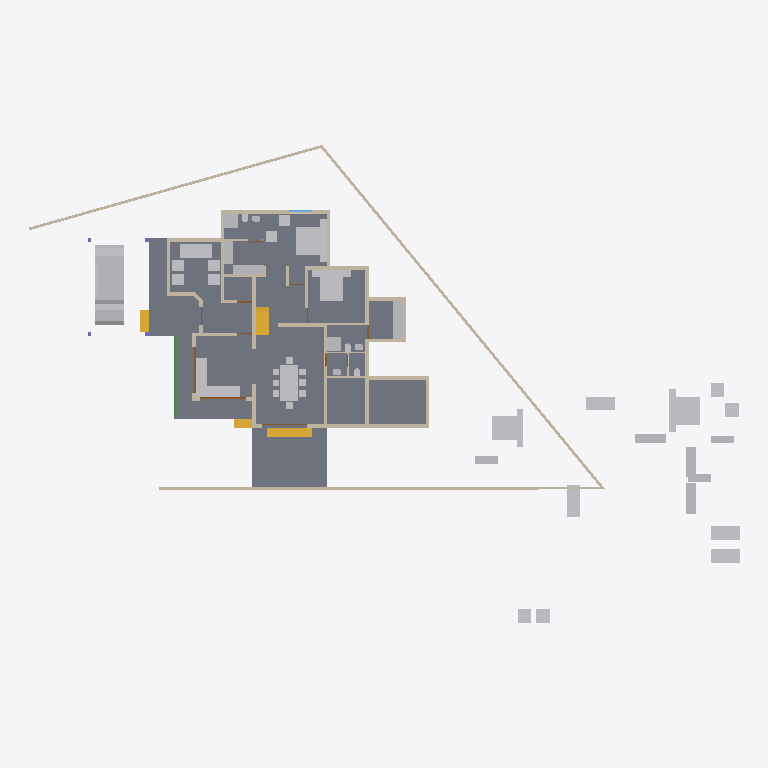
Plan cut of the same IFC building model at storey '00' (level 0.00 m, cut at 1.40 m), seen from above with north up, elements coloured by IFC class: 47 other elements (light grey), 34 walls (beige), 4 stair flights (yellow), 3 doors (brown), 2 slabs (grey), 1 beam (green), 1 window (light blue). Cut surfaces are drawn darker.
Extent 46.6 m × 31.4 m × 10.1 m (x, y, z). Storeys (4): 00 at 0.00 m; GF at 0.45 m; GF Lintel at 2.50 m; FF at 3.45 m. Elements (208): 60 IfcWall, 48 IfcFurniture, 29 IfcBeam, 17 IfcDoor, 16 IfcSanitaryTerminal, 12 IfcRoof, 9 IfcColumn, 6 IfcWindow, 5 IfcStairFlight, 4 IfcSlab, 1 IfcRailing, 1 IfcVehicle.

HEADER;
FILE_DESCRIPTION(('ViewDefinition[DesignTransferView]'),'2;1');
FILE_NAME('AnilIFC.ifc','2024-12-24T22:13:46+05:30',(''),(''),'IfcOpenShell 0.8.0','Bonsai 0.8.0','');
FILE_SCHEMA(('IFC4X3'));
ENDSEC;
DATA;
#1=IFCPROJECT('0$WNUybvfAYORhaB4XNFsz',$,'My Project',$,$,$,$,(#14,#26),#9);
#30=IFCSITE('3M0IN1zgbAER3qQbvbHEyN',$,'My Site',$,$,#21593,$,$,$,$,$,$,$,$);
#2446=IFCSITE('1Q_c7uVcTCngKTLSlSECoW',$,'Site',$,$,#21603,#2459,$,$,$,$,$,$,$);
#36=IFCBUILDING('1$IA7hdqP7iPKszbJPMQXv',$,'My Building',$,$,#21598,$,$,$,$,$,$);
#42=IFCBUILDINGSTOREY('2kIwN_l2HEff17hxWulS$t',$,'00',$,$,#21448,$,$,$,$);
#96=IFCBUILDINGSTOREY('1ytHU9NMr9xuhR6nOuParS',$,'GF',$,$,#21438,$,$,$,$);
#113=IFCBUILDINGSTOREY('02Wk4pOKz6S8OjqfsSxw3f',$,'FF',$,$,#26578,$,$,$,$);
#12120=IFCBUILDINGSTOREY('30jjxh13H5ZfRPWBSBUv3P',$,'GF Lintel',$,$,#21443,$,$,$,$);
#2331=IFCSLAB('16mjUDaTv508o_jLa3Fzff',$,'Slab',$,$,#21608,#2346,$,$);
#15926=IFCSLAB('0jKIsjEsnD1OzlWHdbrHaP',$,'Slab',$,$,#16345,#15940,$,$);
#9759=IFCVEHICLE('1oADfEVWn0tPCUY0EM8eBG',$,'Vehicle',$,$,#21503,#9791,$,$);
#15105=IFCWALL('2$tbsWQJT3PftHdFdSZRzF',$,'Wall',$,$,#21613,#15116,$,$);
#14987=IFCWALL('3QvJTaeo13jR4q00Btfvpq',$,'Wall',$,$,#21618,#14998,$,$);
#18400=IFCFURNITURE('1R50XvKDL8EfbTnGY_njcY',$,'Furniture',$,$,#19492,#18399,$,$);
#18777=IFCFURNITURE('1aP3zeWsL0ZQXEuRipuWXs',$,'Furniture',$,$,#21804,#18776,$,$);
#18901=IFCFURNITURE('24hcVyXrH4tf35GE4proyw',$,'Furniture',$,$,#19201,#18900,$,$);
#14884=IFCWALL('0MuvIxI8bFFxmzWw1hEsL7',$,'Wall',$,$,#21623,#14890,$,$);
#25612=IFCFURNITURE('2akChVyKvEohXfhOaKw10T',$,'Furniture',$,$,#29106,#25644,$,$);
#18471=IFCFURNITURE('0TjK6ZDxX03eSWHk61hTjB',$,'Furniture',$,$,#19151,#18470,$,$);
#25270=IFCFURNITURE('1LH09B9mjBF9cFS_bJydOX',$,'Furniture',$,$,#27809,#25301,$,$);
#423=IFCWALL('1yZ5GwNe15fArSzrc3cNGE',$,'Wall',$,$,#20883,#434,$,$);
#604=IFCWALL('0vQHFjq6DDjRfeuf4$xxQH',$,'Wall',$,$,#20873,#615,$,$);
#299=IFCWALL('3YOHcsAdT3PO$57Bo2wlO0',$,'Wall',$,$,#20903,#310,$,$);
#17628=IFCFURNITURE('17qZxJfnjAUwxgeyWuttn3',$,'Furniture',$,$,#20767,#17627,$,$);
#17233=IFCFURNITURE('0T3ErBLYfCbANjLJsek21j',$,'Furniture.012',$,$,#19126,#17232,$,$);
#18864=IFCFURNITURE('3pKgwG2ITCbQ1PcX8XbhFK',$,'Furniture',$,$,#19136,#18863,$,$);
#16242=IFCSTAIRFLIGHT('3ZAfQNAFb2w8SG3$qnOxOt',$,'StairFlight',$,$,#21513,#16328,$,2,1,0.150000005960464,0.25,.STRAIGHT.);
#17678=IFCFURNITURE('2bin7WsULDjPeLfYKRFVAv',$,'Furniture',$,$,#19146,#17677,$,$);
#25314=IFCFURNITURE('0Rgq7HzdzEhvU_dNff47Wu',$,'Furniture',$,$,#29101,#25343,$,$);
#18595=IFCFURNITURE('3LLXKRYUv9pgNWY6BEEiR8',$,'Furniture',$,$,#19131,#18594,$,$);
#188=IFCWALL('1PzxetMNn7avsyHCxKbrs1',$,'Wall',$,$,#20808,#199,$,$);
#10353=IFCSTAIRFLIGHT('2Zm0rZgTbDdgxMEp5bq$9_',$,'StairFlight',$,$,#31819,#10385,$,12,11,0.183333337306976,0.150000005960464,.STRAIGHT.);
#16799=IFCFURNITURE('055N_$xmX9ZQbc0CYFtvE3',$,'Furniture',$,$,#19061,#16798,$,$);
#18669=IFCFURNITURE('0_rDbuDo58VxsMmqMXWGXl',$,'Furniture',$,$,#19071,#18668,$,$);
#17096=IFCFURNITURE('0yYwZAg3jFQvkxBxQ0MGp1',$,'Furniture',$,$,#19066,#17095,$,$);
#516=IFCWALL('0kHakQ$Fb8lPUKd_GxCfr6',$,'Wall',$,$,#20803,#527,$,$);
#25122=IFCFURNITURE('0eMwo17SHA2AtkijqvowIK',$,'Furniture',$,$,#25313,#25153,$,$);
#1847=IFCWALL('2YJ3SmL$H8GwyQoh5mGL4j',$,'Wall',$,$,#20692,#1858,$,$);
#6623=IFCBEAM('06GrN5uAHCtRrFbvXcs6wl',$,'Beam',$,$,#30887,#6622,$,$);
#1217=IFCWALL('2Q5YCkzor9Ngjftvgr0hJV',$,'Wall',$,$,#20858,#1228,$,$);
#699=IFCWALL('1YEXD_311BPxR14yKIlEMz',$,'Wall',$,$,#20868,#710,$,$);
#25161=IFCFURNITURE('3ia0j471fEl9_3EcPDtlMf',$,'Furniture',$,$,#29096,#29497,$,$);
#130=IFCWALL('04CHTr6Lj4wPvBnmyPYJ6Z',$,'Wall',$,$,#20793,#138,$,$);
#6545=IFCSTAIRFLIGHT('3mjK21MVj5Wxp88atmNL9l',$,'StairFlight',$,$,#21523,#6544,$,2,1,0.150000005960464,0.25,.STRAIGHT.);
#17365=IFCFURNITURE('0Tjm9jror8bPxG689sHAj8',$,'Furniture',$,$,#19166,#17364,$,$);
#17439=IFCFURNITURE('076SYXiXP7jhnOyre$gCoP',$,'Furniture',$,$,#19176,#17438,$,$);
#23313=IFCSANITARYTERMINAL('2AQwLasl50KvvqUmlCa0I7',$,'SanitaryTerminal',$,$,#25355,#23345,$,$);
#25356=IFCSANITARYTERMINAL('0DGlzq0Xv7KwIjCvA14zlk',$,'SanitaryTerminal',$,$,#27077,#25369,$,$);
#17045=IFCFURNITURE('3keQdM9i5FJ9JBwmsM_Qg3',$,'Furniture',$,$,#19076,#17044,$,$);
#4273=IFCWALL('1oh7zEnUH4yxmpd05lCSWC',$,'Wall',$,$,#20833,#4284,$,$);
#17513=IFCFURNITURE('0VTCb1Evn558OH68N69Eaz',$,'Furniture',$,$,#19186,#17512,$,$);
#18827=IFCFURNITURE('0zixzxSUv7NBPjkhBn6BwL',$,'Furniture',$,$,#19191,#18826,$,$);
#454=IFCWALL('1cEUYXkQ18g8A2AkmtiTwk',$,'Wall',$,$,#20813,#465,$,$);
#219=IFCWALL('39gy8cisvE_w7dB63Qf6OF',$,'Wall',$,$,#20823,#230,$,$);
#15970=IFCSTAIRFLIGHT('1zHrWCwoH2Gge8QEURBHHz',$,'StairFlight',$,$,#21483,#16200,$,2,1,0.150000005960464,0.25,.STRAIGHT.);
#17328=IFCFURNITURE('3InpbPAMj2MBzrSOMYlvHV',$,'Furniture',$,$,#19081,#17327,$,$);
#18714=IFCFURNITURE('0sWiAZchD9CQr_lkdFZUTW',$,'Furniture',$,$,#19086,#18713,$,$);
#19988=IFCWALL('1w6VKMxRj2hObZ_QLhIAvk',$,'Wall',$,$,#20082,#19999,$,$);
#1657=IFCWALL('1k5DFfksL0DBm8B9dpCj$F',$,'Wall',$,$,#20853,#1668,$,$);
#842=IFCWALL('3BP$Kj7eL8rfLzufr5wfXy',$,'Wall',$,$,#20828,#853,$,$);
#22162=IFCFURNITURE('1HAj9Qqb15fxKqqLnUY5tx',$,'Furniture',$,$,#22458,#22194,$,$);
#22327=IFCFURNITURE('2JUXPztkjFqBln5k4xn9m1',$,'Furniture',$,$,#22387,#22340,$,$);
#22214=IFCFURNITURE('0KTzOcFqX39OX7TZqBe6XZ',$,'Furniture',$,$,#22463,#22227,$,$);
#22355=IFCFURNITURE('1ER_YDI7H04eJegewwbPZx',$,'Furniture',$,$,#22468,#22368,$,$);
#392=IFCWALL('3Qya9ZYJP97B1xsfIiUBer',$,'Wall',$,$,#20863,#403,$,$);
#1440=IFCWALL('3GLM2Z4Pf1HOc7RaVPeooN',$,'Wall',$,$,#20818,#1451,$,$);
#22388=IFCFURNITURE('31n1J_$I57pu5jDAm8k1r8',$,'Furniture',$,$,#22473,#22401,$,$);
#22421=IFCFURNITURE('2zy8cDFfn09g6xCglxdYzf',$,'Furniture',$,$,#22478,#22434,$,$);
#945=IFCWALL('3f0b5i_z5A1wo_s5RrCXKn',$,'Wall',$,$,#20898,#956,$,$);
#1756=IFCWALL('1k48VKPdv0Vg_oNqsf$EZh',$,'Wall',$,$,#20838,#1767,$,$);
#12800=IFCDOOR('39JD$kR8X0NPRTeSE4w5EH',$,'Door',$,$,#21573,#12831,$,$,$,$,$,$);
#12865=IFCDOOR('1sxeLi4_1CVR$TlGJir5XG',$,'Door',$,$,#21578,#12896,$,$,$,$,$,$);
#29358=IFCWALL('3U3_2IE6LES8tAXzbZT3By',$,'Wall',$,$,#29416,#29370,$,$);
#19350=IFCWALL('1vmHNPZZf35A3$ZzlI3hrB',$,'Wall',$,$,#19788,#19361,$,$);
#2056=IFCWALL('3m9H6N70nCXvzVOEeycG90',$,'Wall',$,$,#3699,#2067,$,$);
#900=IFCWALL('1fOjCHp7n9IvAaRIenRr6l',$,'Wall',$,$,#20918,#911,$,$);
#268=IFCWALL('2RgLl6fRz15frDI_PC4t9e',$,'Wall',$,$,#20848,#279,$,$);
#573=IFCWALL('2Qu9Lk0Sn4FwvPmybXWNcw',$,'Wall',$,$,#20893,#584,$,$);
#17157=IFCFURNITURE('3SbcOvQD51GhDFdMrfJy7o',$,'Furniture',$,$,#19091,#17156,$,$);
#17283=IFCFURNITURE('3Mt86jJJP8ieSvneq7zau6',$,'Furniture',$,$,#21794,#17282,$,$);
#25207=IFCFURNITURE('2uCA7urEX5jwtO78eo2CJ0',$,'Furniture',$,$,#27783,#25220,$,$);
#25249=IFCFURNITURE('1SXHrIKEbF3Avs1_u_np1P',$,'Furniture',$,$,#27736,#25262,$,$);
#1275=IFCWALL('1Cqmx66HL5neqXAJZajN7t',$,'Wall',$,$,#23523,#1286,$,$);
#18521=IFCFURNITURE('30UJjqf1X57hbrPqq67ADj',$,'Furniture',$,$,#19106,#18520,$,$);
#18632=IFCFURNITURE('2XUZmvobvC1gsAzioRJWb7',$,'Furniture',$,$,#21799,#18631,$,$);
#25408=IFCSANITARYTERMINAL('0qCZoCmrD1B9CO5Kg0plPw',$,'SanitaryTerminal',$,$,#25433,#25421,$,$);
#8728=IFCWALL('3qfYgnsDr4lOY1$heKB0gB',$,'Wall',$,$,#20788,#8739,$,$);
#25382=IFCSANITARYTERMINAL('2vD3tSgcTBU8lPnKKbK96B',$,'SanitaryTerminal',$,$,#25459,#25395,$,$);
#25460=IFCSANITARYTERMINAL('0u$EF64DX2vwQITCsVFWKX',$,'SanitaryTerminal',$,$,#29151,#25473,$,$);
#23273=IFCSANITARYTERMINAL('20JUjhvWbBRRjSV1SLXVka',$,'SanitaryTerminal',$,$,#25407,#23305,$,$);
#32334=IFCWINDOW('1SJMZEaCX4fOY8anaaacXk',$,'Window',$,$,#32408,#32365,$,$,$,$,$,$);
#12250=IFCDOOR('2BRBKprhj7ox11yrDLu5ws',$,'Door',$,$,#21568,#12282,$,$,$,$,$,$);
#23233=IFCSANITARYTERMINAL('0AyAwyofT05v1O_NxO0jH2',$,'SanitaryTerminal',$,$,#25381,#23265,$,$);
#17715=IFCFURNITURE('1K5CC3v$51_RkeRHCfWF1K',$,'Furniture',$,$,#19101,#17714,$,$);
#18558=IFCFURNITURE('2nTbUK8Q9CwehFexi7HpJk',$,'Furniture',$,$,#19111,#18557,$,$);
#25434=IFCSANITARYTERMINAL('2JE6HIrKjAm9pFdRxgG_wV',$,'SanitaryTerminal',$,$,#29146,#25447,$,$);
#1172=IFCWALL('2GwPRnCnz058ACz_ZbcJ05',$,'Wall',$,$,#20913,#1183,$,$);
#1892=IFCWALL('2btlAvQzb6KvChKkPyT1tL',$,'Wall',$,$,#20646,#1903,$,$);
#28756=IFCWALL('14gHtiiq966OW1KGG2XxU2',$,'Wall',$,$,#29488,#28762,$,$);
#20123=IFCWALL('23C6IFMfT5c9qVYymYr$CN',$,'Wall',$,$,#20618,#20134,$,$);
ENDSEC;